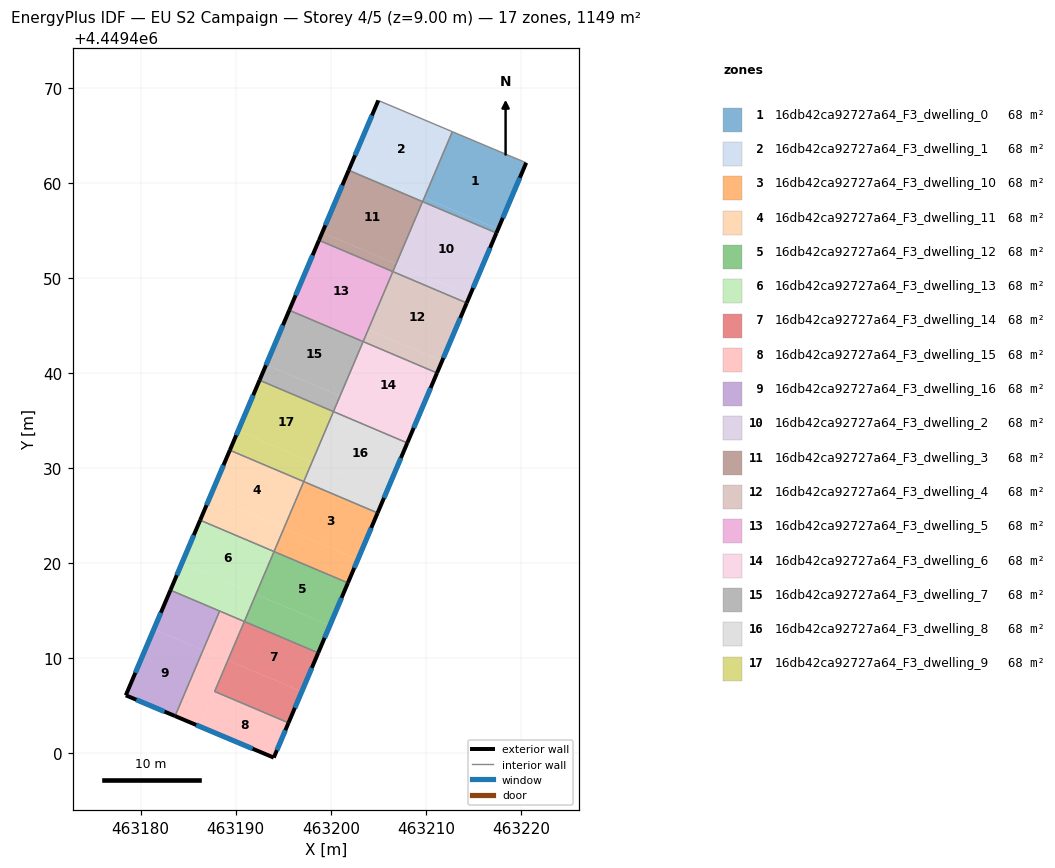
=== STOREY PLAN SPEC (per zone: floor XY polygon, exterior-wall plan segments, windows/doors) ===
zone 1: 16db42ca92727a64_F3_dwelling_0  (67.6 m²)
  floor: (463220.57, 4449462.09) (463217.61, 4449455.13) (463209.85, 4449458.42) (463212.80, 4449465.37)
  floor: (463217.61, 4449455.13) (463217.43, 4449454.71) (463209.67, 4449458.00) (463209.85, 4449458.42)
  exterior wall: (463217.43, 4449454.71) – (463220.57, 4449462.09)  [8.0 m]
    window: (463218.10, 4449456.29) – (463219.90, 4449460.51)  [7.9 m²]
  interior walls: 3
zone 2: 16db42ca92727a64_F3_dwelling_1  (67.6 m²)
  floor: (463209.83, 4449458.41) (463209.66, 4449458.01) (463201.89, 4449461.30) (463202.06, 4449461.70)
  floor: (463212.80, 4449465.37) (463209.85, 4449458.42) (463209.84, 4449458.43) (463209.66, 4449458.01) (463209.83, 4449458.41) (463202.06, 4449461.70) (463201.89, 4449461.30) (463205.01, 4449468.65)
  exterior wall: (463205.01, 4449468.65) – (463201.89, 4449461.30)  [8.0 m]
    window: (463204.34, 4449467.08) – (463202.55, 4449462.88)  [7.8 m²]
  interior walls: 4
zone 3: 16db42ca92727a64_F3_dwelling_10  (67.6 m²)
  floor: (463204.93, 4449425.25) (463202.85, 4449420.35) (463195.08, 4449423.65) (463197.16, 4449428.55)
  floor: (463202.85, 4449420.35) (463201.81, 4449417.89) (463194.03, 4449421.18) (463195.08, 4449423.65)
  exterior wall: (463201.81, 4449417.88) – (463204.93, 4449425.25)  [8.0 m]
    window: (463202.48, 4449419.46) – (463204.26, 4449423.67)  [7.8 m²]
  interior walls: 3
zone 4: 16db42ca92727a64_F3_dwelling_11  (67.6 m²)
  floor: (463197.16, 4449428.55) (463195.07, 4449423.63) (463187.29, 4449426.92) (463189.38, 4449431.85)
  floor: (463195.07, 4449423.63) (463194.03, 4449421.18) (463186.26, 4449424.48) (463187.29, 4449426.92)
  exterior wall: (463189.38, 4449431.85) – (463186.26, 4449424.48)  [8.0 m]
    window: (463188.71, 4449430.27) – (463186.93, 4449426.06)  [7.8 m²]
  interior walls: 3
zone 5: 16db42ca92727a64_F3_dwelling_12  (67.6 m²)
  floor: (463201.81, 4449417.89) (463199.90, 4449413.40) (463192.13, 4449416.70) (463194.03, 4449421.18)
  floor: (463199.90, 4449413.40) (463198.68, 4449410.52) (463190.91, 4449413.82) (463192.13, 4449416.70)
  exterior wall: (463198.68, 4449410.52) – (463201.81, 4449417.88)  [8.0 m]
    window: (463199.35, 4449412.10) – (463201.14, 4449416.31)  [7.8 m²]
  interior walls: 3
zone 6: 16db42ca92727a64_F3_dwelling_13  (67.6 m²)
  floor: (463194.03, 4449421.18) (463192.12, 4449416.67) (463184.34, 4449419.97) (463186.26, 4449424.48)
  floor: (463192.12, 4449416.67) (463190.91, 4449413.82) (463183.13, 4449417.12) (463184.34, 4449419.97)
  exterior wall: (463186.26, 4449424.48) – (463183.13, 4449417.12)  [8.0 m]
    window: (463185.59, 4449422.91) – (463183.80, 4449418.70)  [7.8 m²]
  interior walls: 4
zone 7: 16db42ca92727a64_F3_dwelling_14  (67.6 m²)
  floor: (463198.68, 4449410.52) (463196.95, 4449406.44) (463189.18, 4449409.74) (463190.91, 4449413.82)
  floor: (463196.95, 4449406.44) (463195.56, 4449403.16) (463187.78, 4449406.46) (463189.18, 4449409.74)
  exterior wall: (463195.56, 4449403.16) – (463198.68, 4449410.52)  [8.0 m]
    window: (463196.23, 4449404.74) – (463198.01, 4449408.94)  [7.8 m²]
  interior walls: 3
zone 8: 16db42ca92727a64_F3_dwelling_15  (67.6 m²)
  floor: (463195.56, 4449403.16) (463194.00, 4449399.50) (463186.22, 4449402.78) (463187.78, 4449406.46)
  floor: (463189.17, 4449409.72) (463186.22, 4449402.78) (463183.62, 4449403.87) (463186.57, 4449410.82)
  floor: (463190.91, 4449413.82) (463189.17, 4449409.72) (463186.57, 4449410.82) (463188.31, 4449414.92)
  exterior wall: (463194.00, 4449399.50) – (463195.56, 4449403.16)  [4.0 m]
    window: (463194.34, 4449400.28) – (463195.22, 4449402.37)  [3.9 m²]
  exterior wall: (463183.62, 4449403.87) – (463194.00, 4449399.50)  [11.3 m]
    window: (463185.84, 4449402.94) – (463191.78, 4449400.44)  [11.0 m²]
  interior walls: 4
zone 9: 16db42ca92727a64_F3_dwelling_16  (67.6 m²)
  floor: (463186.57, 4449410.82) (463183.62, 4449403.87) (463178.43, 4449406.06) (463181.39, 4449413.02)
  floor: (463188.31, 4449414.92) (463186.57, 4449410.82) (463181.39, 4449413.02) (463183.13, 4449417.12)
  exterior wall: (463178.43, 4449406.06) – (463183.62, 4449403.87)  [5.6 m]
    window: (463179.54, 4449405.59) – (463182.51, 4449404.34)  [5.5 m²]
  exterior wall: (463183.13, 4449417.12) – (463178.43, 4449406.06)  [12.0 m]
    window: (463182.12, 4449414.75) – (463179.44, 4449408.43)  [11.8 m²]
  interior walls: 2
zone 10: 16db42ca92727a64_F3_dwelling_2  (67.6 m²)
  floor: (463217.43, 4449454.71) (463214.66, 4449448.17) (463206.89, 4449451.47) (463209.66, 4449458.01)
  floor: (463214.66, 4449448.17) (463214.31, 4449447.34) (463206.53, 4449450.64) (463206.89, 4449451.47)
  exterior wall: (463214.31, 4449447.34) – (463217.43, 4449454.71)  [8.0 m]
    window: (463214.98, 4449448.92) – (463216.76, 4449453.13)  [7.8 m²]
  interior walls: 4
zone 11: 16db42ca92727a64_F3_dwelling_3  (67.6 m²)
  floor: (463209.66, 4449458.01) (463206.88, 4449451.45) (463199.10, 4449454.75) (463201.89, 4449461.30)
  floor: (463206.88, 4449451.45) (463206.53, 4449450.64) (463198.76, 4449453.94) (463199.10, 4449454.75)
  exterior wall: (463201.89, 4449461.30) – (463198.76, 4449453.94)  [8.0 m]
    window: (463201.22, 4449459.73) – (463199.43, 4449455.52)  [7.8 m²]
  interior walls: 3
zone 12: 16db42ca92727a64_F3_dwelling_4  (67.6 m²)
  floor: (463214.31, 4449447.34) (463211.71, 4449441.22) (463203.93, 4449444.52) (463206.53, 4449450.64)
  floor: (463211.71, 4449441.22) (463211.18, 4449439.98) (463203.41, 4449443.28) (463203.93, 4449444.52)
  exterior wall: (463211.18, 4449439.98) – (463214.31, 4449447.34)  [8.0 m]
    window: (463211.85, 4449441.55) – (463213.64, 4449445.76)  [7.8 m²]
  interior walls: 3
zone 13: 16db42ca92727a64_F3_dwelling_5  (67.6 m²)
  floor: (463206.53, 4449450.64) (463203.41, 4449443.28) (463195.63, 4449446.58) (463198.76, 4449453.94)
  exterior wall: (463198.76, 4449453.94) – (463195.63, 4449446.58)  [8.0 m]
    window: (463198.09, 4449452.36) – (463196.30, 4449448.15)  [7.8 m²]
  interior walls: 3
zone 14: 16db42ca92727a64_F3_dwelling_6  (67.6 m²)
  floor: (463211.18, 4449439.98) (463208.76, 4449434.26) (463200.98, 4449437.56) (463203.41, 4449443.28)
  floor: (463208.76, 4449434.26) (463208.06, 4449432.61) (463200.28, 4449435.91) (463200.98, 4449437.56)
  exterior wall: (463208.06, 4449432.61) – (463211.18, 4449439.98)  [8.0 m]
    window: (463208.73, 4449434.19) – (463210.51, 4449438.40)  [7.8 m²]
  interior walls: 3
zone 15: 16db42ca92727a64_F3_dwelling_7  (67.6 m²)
  floor: (463203.41, 4449443.28) (463200.97, 4449437.54) (463193.20, 4449440.83) (463195.63, 4449446.58)
  floor: (463200.97, 4449437.54) (463200.28, 4449435.91) (463192.51, 4449439.21) (463193.20, 4449440.83)
  exterior wall: (463195.63, 4449446.58) – (463192.51, 4449439.21)  [8.0 m]
    window: (463194.96, 4449445.00) – (463193.18, 4449440.79)  [7.8 m²]
  interior walls: 3
zone 16: 16db42ca92727a64_F3_dwelling_8  (67.6 m²)
  floor: (463208.06, 4449432.61) (463205.80, 4449427.31) (463198.03, 4449430.61) (463200.28, 4449435.91)
  floor: (463205.80, 4449427.31) (463204.93, 4449425.25) (463197.16, 4449428.55) (463198.03, 4449430.61)
  exterior wall: (463204.93, 4449425.25) – (463208.06, 4449432.61)  [8.0 m]
    window: (463205.60, 4449426.83) – (463207.39, 4449431.04)  [7.8 m²]
  interior walls: 3
zone 17: 16db42ca92727a64_F3_dwelling_9  (67.6 m²)
  floor: (463200.28, 4449435.91) (463198.02, 4449430.58) (463190.24, 4449433.88) (463192.51, 4449439.21)
  floor: (463198.02, 4449430.58) (463197.16, 4449428.55) (463189.38, 4449431.85) (463190.24, 4449433.88)
  exterior wall: (463192.51, 4449439.21) – (463189.38, 4449431.85)  [8.0 m]
    window: (463191.84, 4449437.63) – (463190.05, 4449433.42)  [7.8 m²]
  interior walls: 3

=== DERIVED (storey summary) ===
Building: EU S2 Campaign
Storey: 4 of 5  (floor level z = 9.00 m)
Storey gross floor area: 1148.5 m²
Zones on this storey: 17
  - 16db42ca92727a64_F3_dwelling_0: floor 67.6 m²; exterior wall 8.0 m (24.1 m²); 1 window(s) 7.9 m²; WWR 32.7%
  - 16db42ca92727a64_F3_dwelling_1: floor 67.6 m²; exterior wall 8.0 m (23.9 m²); 1 window(s) 7.8 m²; WWR 32.7%
  - 16db42ca92727a64_F3_dwelling_10: floor 67.6 m²; exterior wall 8.0 m (24.0 m²); 1 window(s) 7.8 m²; WWR 32.7%
  - 16db42ca92727a64_F3_dwelling_11: floor 67.6 m²; exterior wall 8.0 m (24.0 m²); 1 window(s) 7.8 m²; WWR 32.7%
  - 16db42ca92727a64_F3_dwelling_12: floor 67.6 m²; exterior wall 8.0 m (24.0 m²); 1 window(s) 7.8 m²; WWR 32.7%
  - 16db42ca92727a64_F3_dwelling_13: floor 67.6 m²; exterior wall 8.0 m (24.0 m²); 1 window(s) 7.8 m²; WWR 32.7%
  - 16db42ca92727a64_F3_dwelling_14: floor 67.6 m²; exterior wall 8.0 m (24.0 m²); 1 window(s) 7.8 m²; WWR 32.7%
  - 16db42ca92727a64_F3_dwelling_15: floor 67.6 m²; exterior wall 15.2 m (45.7 m²); 2 window(s) 14.9 m²; WWR 32.7%
  - 16db42ca92727a64_F3_dwelling_16: floor 67.6 m²; exterior wall 17.6 m (52.9 m²); 2 window(s) 17.3 m²; WWR 32.7%
  - 16db42ca92727a64_F3_dwelling_2: floor 67.6 m²; exterior wall 8.0 m (24.0 m²); 1 window(s) 7.8 m²; WWR 32.7%
  - 16db42ca92727a64_F3_dwelling_3: floor 67.6 m²; exterior wall 8.0 m (24.0 m²); 1 window(s) 7.8 m²; WWR 32.7%
  - 16db42ca92727a64_F3_dwelling_4: floor 67.6 m²; exterior wall 8.0 m (24.0 m²); 1 window(s) 7.8 m²; WWR 32.7%
  - 16db42ca92727a64_F3_dwelling_5: floor 67.6 m²; exterior wall 8.0 m (24.0 m²); 1 window(s) 7.8 m²; WWR 32.7%
  - 16db42ca92727a64_F3_dwelling_6: floor 67.6 m²; exterior wall 8.0 m (24.0 m²); 1 window(s) 7.8 m²; WWR 32.7%
  - 16db42ca92727a64_F3_dwelling_7: floor 67.6 m²; exterior wall 8.0 m (24.0 m²); 1 window(s) 7.8 m²; WWR 32.7%
  - 16db42ca92727a64_F3_dwelling_8: floor 67.6 m²; exterior wall 8.0 m (24.0 m²); 1 window(s) 7.8 m²; WWR 32.7%
  - 16db42ca92727a64_F3_dwelling_9: floor 67.6 m²; exterior wall 8.0 m (24.0 m²); 1 window(s) 7.8 m²; WWR 32.7%
Zone adjacency (shared interzone walls):
  - 16db42ca92727a64_F3_dwelling_0 ↔ 16db42ca92727a64_F3_dwelling_1
  - 16db42ca92727a64_F3_dwelling_0 ↔ 16db42ca92727a64_F3_dwelling_2
  - 16db42ca92727a64_F3_dwelling_1 ↔ 16db42ca92727a64_F3_dwelling_2
  - 16db42ca92727a64_F3_dwelling_1 ↔ 16db42ca92727a64_F3_dwelling_3
  - 16db42ca92727a64_F3_dwelling_10 ↔ 16db42ca92727a64_F3_dwelling_11
  - 16db42ca92727a64_F3_dwelling_10 ↔ 16db42ca92727a64_F3_dwelling_12
  - 16db42ca92727a64_F3_dwelling_10 ↔ 16db42ca92727a64_F3_dwelling_8
  - 16db42ca92727a64_F3_dwelling_11 ↔ 16db42ca92727a64_F3_dwelling_13
  - 16db42ca92727a64_F3_dwelling_11 ↔ 16db42ca92727a64_F3_dwelling_9
  - 16db42ca92727a64_F3_dwelling_12 ↔ 16db42ca92727a64_F3_dwelling_13
  - 16db42ca92727a64_F3_dwelling_12 ↔ 16db42ca92727a64_F3_dwelling_14
  - 16db42ca92727a64_F3_dwelling_13 ↔ 16db42ca92727a64_F3_dwelling_15
  - 16db42ca92727a64_F3_dwelling_13 ↔ 16db42ca92727a64_F3_dwelling_16
  - 16db42ca92727a64_F3_dwelling_14 ↔ 16db42ca92727a64_F3_dwelling_15
  - 16db42ca92727a64_F3_dwelling_15 ↔ 16db42ca92727a64_F3_dwelling_16
  - 16db42ca92727a64_F3_dwelling_2 ↔ 16db42ca92727a64_F3_dwelling_3
  - 16db42ca92727a64_F3_dwelling_2 ↔ 16db42ca92727a64_F3_dwelling_4
  - 16db42ca92727a64_F3_dwelling_3 ↔ 16db42ca92727a64_F3_dwelling_5
  - 16db42ca92727a64_F3_dwelling_4 ↔ 16db42ca92727a64_F3_dwelling_5
  - 16db42ca92727a64_F3_dwelling_4 ↔ 16db42ca92727a64_F3_dwelling_6
  - 16db42ca92727a64_F3_dwelling_5 ↔ 16db42ca92727a64_F3_dwelling_7
  - 16db42ca92727a64_F3_dwelling_6 ↔ 16db42ca92727a64_F3_dwelling_7
  - 16db42ca92727a64_F3_dwelling_6 ↔ 16db42ca92727a64_F3_dwelling_8
  - 16db42ca92727a64_F3_dwelling_7 ↔ 16db42ca92727a64_F3_dwelling_9
  - 16db42ca92727a64_F3_dwelling_8 ↔ 16db42ca92727a64_F3_dwelling_9